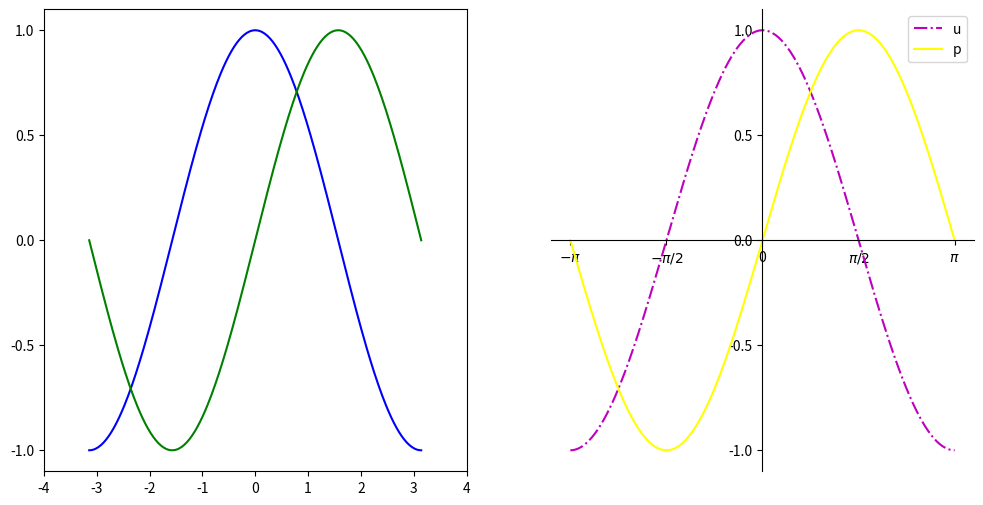

Here is the Python script that generated this plot:
#!/usr/bin/env python

import numpy as np
import matplotlib.pyplot as plt


plt.figure(figsize=(12,6), dpi=80)

plt.subplot(121)

X = np.linspace(-np.pi, np.pi, 256, endpoint=True)
C,S = np.cos(X), np.sin(X)

plt.plot(X, C, color="blue", linewidth=1.5, linestyle="-")

plt.plot(X, S, color="green", linewidth=1.5, linestyle="-")

plt.xlim(X.min()*1.1, X.max()*1.1)
plt.xticks(np.linspace(-4, 4, 9, endpoint=True))

plt.ylim(C.min()*1.1, C.max()*1.1)
plt.yticks(np.linspace(-1, 1, 5, endpoint=True))

plt.subplot(122)

plt.plot(X, C, "-.m", linewidth='1.5')

plt.plot(X, S, color="yellow", linewidth=1.5, linestyle="-")

plt.xlim(X.min()*1.1, X.max()*1.1)
plt.xticks(np.linspace(-np.pi, np.pi, 5, endpoint=True),
        [r'$-\pi$', r'$-\pi/2$', '0', r'$\pi/2$', r'$\pi$'])

plt.ylim(C.min()*1.1, C.max()*1.1)
plt.yticks(np.linspace(-1, 1, 5, endpoint=True))

ax = plt.gca()
ax.xaxis.set_ticks_position('bottom')
ax.yaxis.set_ticks_position('left')
ax.spines['top'].set_color('none')
ax.spines['right'].set_color('none')
ax.spines['left'].set_position(('data',0))
ax.spines['bottom'].set_position(('data',0))

plt.legend("upper left", frameon=True)

plt.savefig("matplot_p1.png")

